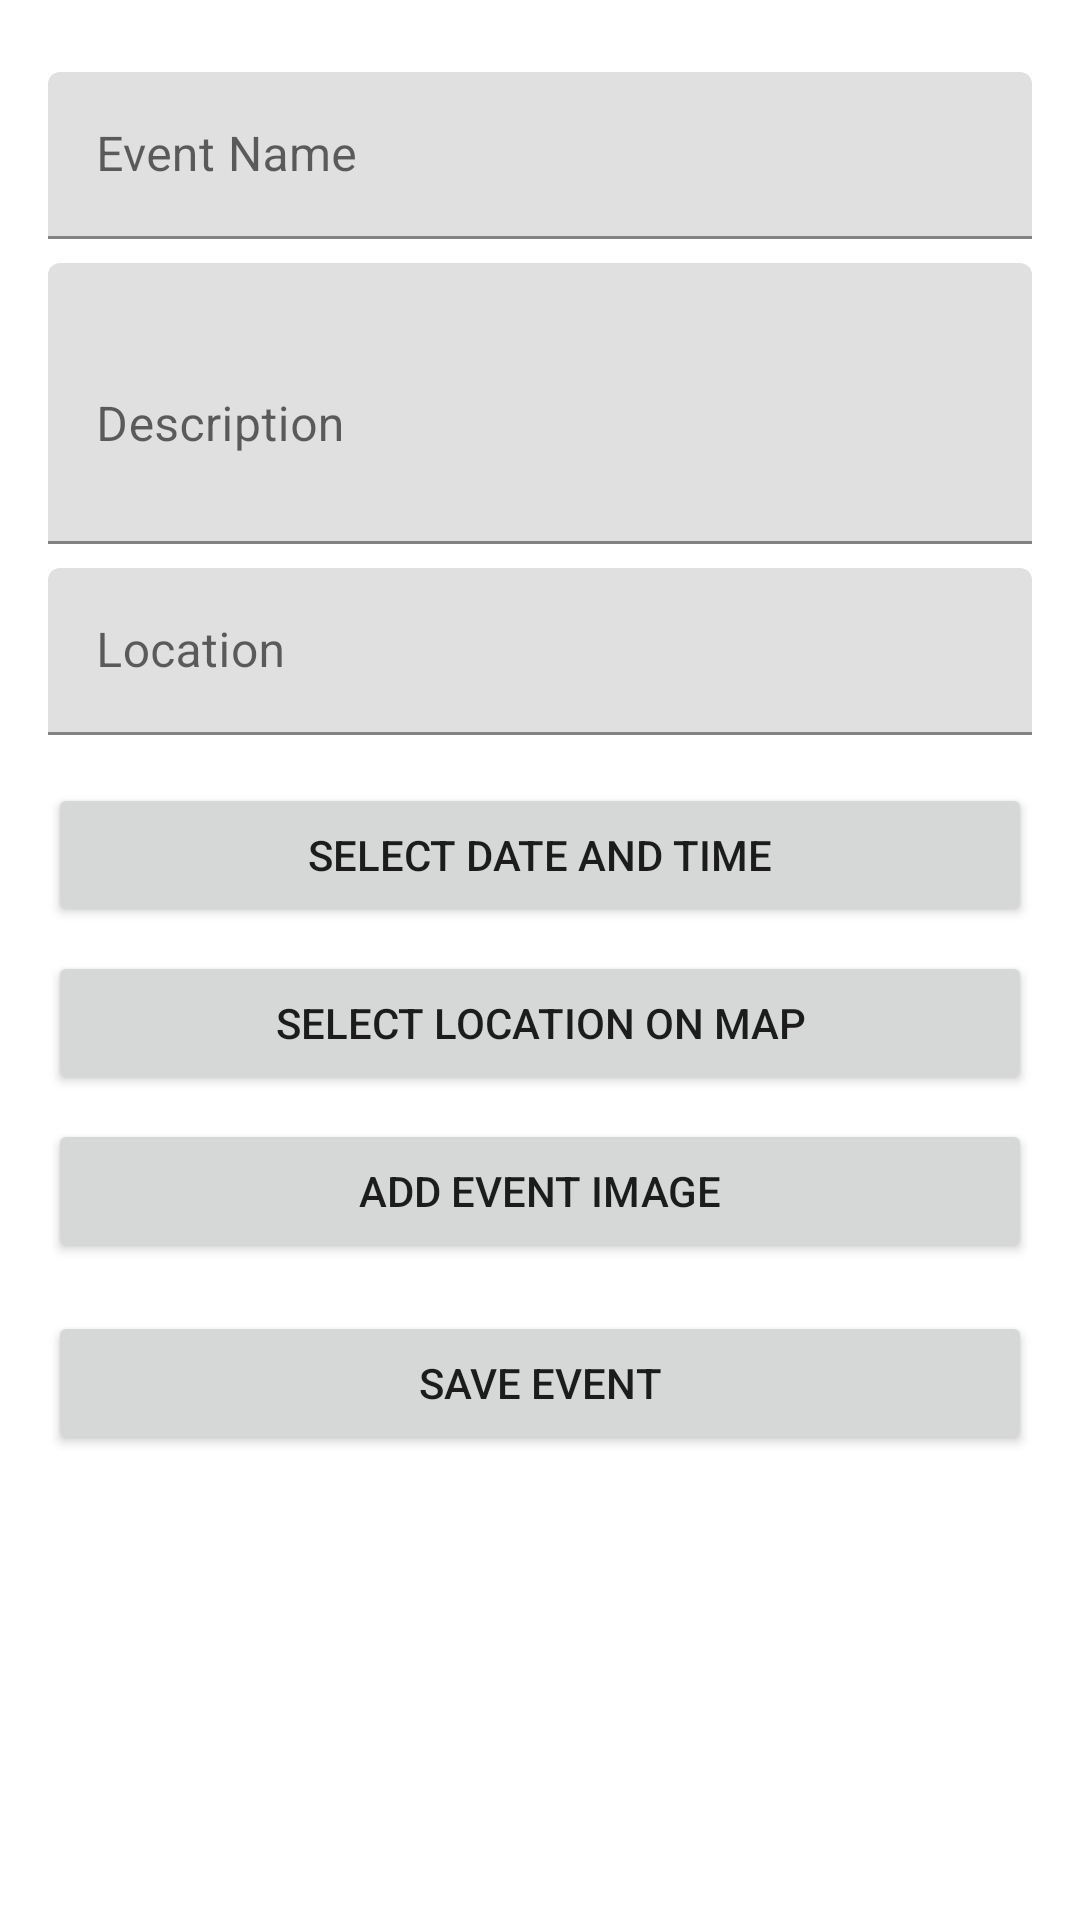

Reconstruct the res/layout file that produces this screen, plus the resources it refers to.
<!-- AndroidManifest.xml: application theme Theme.EventMgmt -->
<!-- res/layout/activity_create_event.xml -->
<?xml version="1.0" encoding="utf-8"?>
<ScrollView
    xmlns:android="http://schemas.android.com/apk/res/android"
    xmlns:app="http://schemas.android.com/apk/res-auto"
    android:layout_width="match_parent"
    android:layout_height="match_parent">

    <LinearLayout
        android:layout_width="match_parent"
        android:layout_height="wrap_content"
        android:orientation="vertical"
        android:padding="16dp">

        <com.google.android.material.textfield.TextInputLayout
            android:layout_width="match_parent"
            android:layout_height="wrap_content"
            android:layout_marginTop="8dp"
            android:hint="Event Name">

            <com.google.android.material.textfield.TextInputEditText
                android:id="@+id/editEventName"
                android:layout_width="match_parent"
                android:layout_height="wrap_content"
                android:inputType="text"
                android:maxLines="1"/>

        </com.google.android.material.textfield.TextInputLayout>

        <com.google.android.material.textfield.TextInputLayout
            android:layout_width="match_parent"
            android:layout_height="wrap_content"
            android:layout_marginTop="8dp"
            android:hint="Description">

            <com.google.android.material.textfield.TextInputEditText
                android:id="@+id/editEventDescription"
                android:layout_width="match_parent"
                android:layout_height="wrap_content"
                android:inputType="textMultiLine"
                android:minLines="3"/>

        </com.google.android.material.textfield.TextInputLayout>

        <com.google.android.material.textfield.TextInputLayout
            android:layout_width="match_parent"
            android:layout_height="wrap_content"
            android:layout_marginTop="8dp"
            android:hint="Location">

            <com.google.android.material.textfield.TextInputEditText
                android:id="@+id/editEventLocation"
                android:layout_width="match_parent"
                android:layout_height="wrap_content"
                android:inputType="text"
                android:maxLines="1"/>

        </com.google.android.material.textfield.TextInputLayout>

        <Button
            android:id="@+id/buttonSelectDateTime"
            android:layout_width="match_parent"
            android:layout_height="wrap_content"
            android:layout_marginTop="16dp"
            android:text="Select Date and Time"/>

        <Button
            android:id="@+id/buttonSelectLocation"
            android:layout_width="match_parent"
            android:layout_height="wrap_content"
            android:layout_marginTop="8dp"
            android:text="Select Location on Map"/>

        <Button
            android:id="@+id/buttonAddImage"
            android:layout_width="match_parent"
            android:layout_height="wrap_content"
            android:layout_marginTop="8dp"
            android:text="Add Event Image"/>

        <ImageView
            android:id="@+id/imageEvent"
            android:layout_width="match_parent"
            android:layout_height="200dp"
            android:layout_marginTop="8dp"
            android:scaleType="centerCrop"
            android:visibility="gone"/>

        <Button
            android:id="@+id/buttonSaveEvent"
            android:layout_width="match_parent"
            android:layout_height="wrap_content"
            android:layout_marginTop="16dp"
            android:text="Save Event"/>

    </LinearLayout>

</ScrollView>
<!-- resources referenced by this layout -->
<resources>
  <style name="Theme.EventMgmt" parent="Theme.MaterialComponents.DayNight.DarkActionBar">
          
          <item name="colorPrimary">@color/green</item>
          <item name="colorPrimaryVariant">@color/purple_700</item>
          <item name="colorOnPrimary">@color/white</item>
          
          <item name="colorSecondary">@color/teal_200</item>
          <item name="colorSecondaryVariant">@color/teal_700</item>
          <item name="colorOnSecondary">@color/black</item>
          
          <item name="android:statusBarColor">?attr/colorPrimaryVariant</item>
          
      </style>
  <color name="green">#0F9D58</color>
  <color name="purple_700">#FF3700B3</color>
  <color name="white">#FFFFFFFF</color>
  <color name="teal_200">#FF03DAC5</color>
  <color name="teal_700">#FF018786</color>
  <color name="black">#FF000000</color>
</resources>
